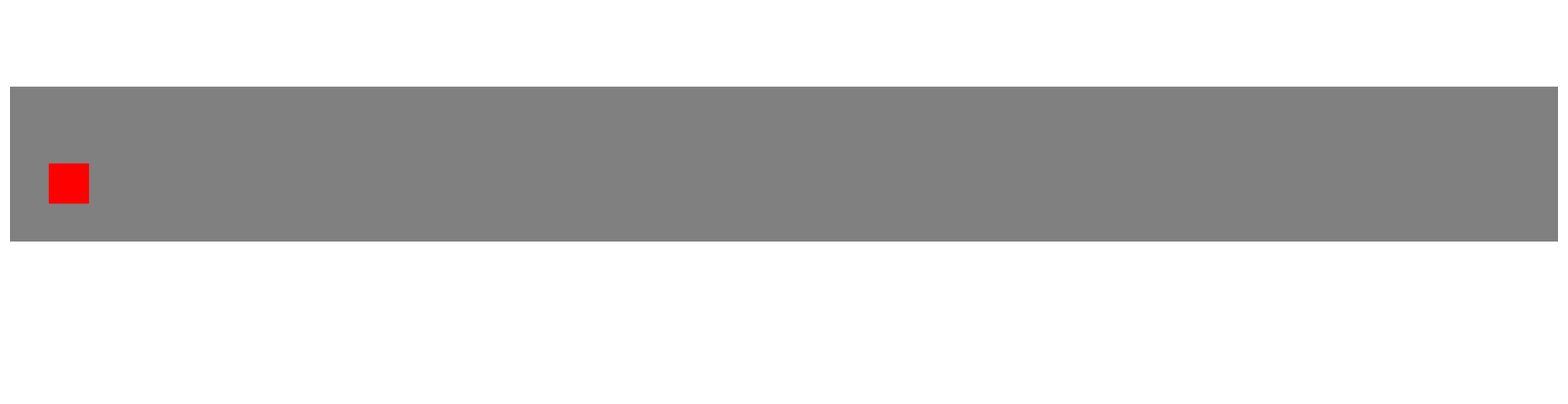

Recreate this plot in Python. (Note: this script raises an exception after producing the figure.)
import matplotlib.pyplot as plt
import numpy as np
from PIL import Image

def draw_conveyor_belt_with_boxes( moving_box_position, save_path):
    # Create a blank canvas
    fig, ax = plt.subplots(figsize=(20, 5))
    ax.set_xlim(0, 20)
    ax.set_ylim(0, 5)
    ax.axis('off')

    # Draw conveyor belt
    belt_height = 2
    conveyor_belt = plt.Rectangle((0, 2), 20, belt_height, color='gray')
    ax.add_patch(conveyor_belt)

    # Draw moving box
    moving_box = plt.Rectangle(moving_box_position, 0.5, 0.5, color='red')
    ax.add_patch(moving_box)

    # Save the image
    plt.savefig(save_path, bbox_inches='tight')
    plt.close(fig)

# Generate image with stationary and moving boxes
stationary_box_position = (2.3, 2.5)  # x, y position of the stationary box
#moving_box_positions = [(0.5,2.5),(1, 2.5), (1.5, 2.5), (2, 2.5), (2.5,2.5),(3,2.5), (3.5, 2.5), (4, 2.5), (4.5, 2.5), (5,2.5),(5.5,2.5)]  # x, y positions of the moving box

# Generate images for different moving box positions
moving_box_positions = np.linspace(0.5,20,40)

for i in moving_box_positions:
    
    save_path = f"image_file/new/box_{i}.png"
    moving_box_position = (i,2.5)
    draw_conveyor_belt_with_boxes(moving_box_position, save_path)
print("Images generated successfully.")
